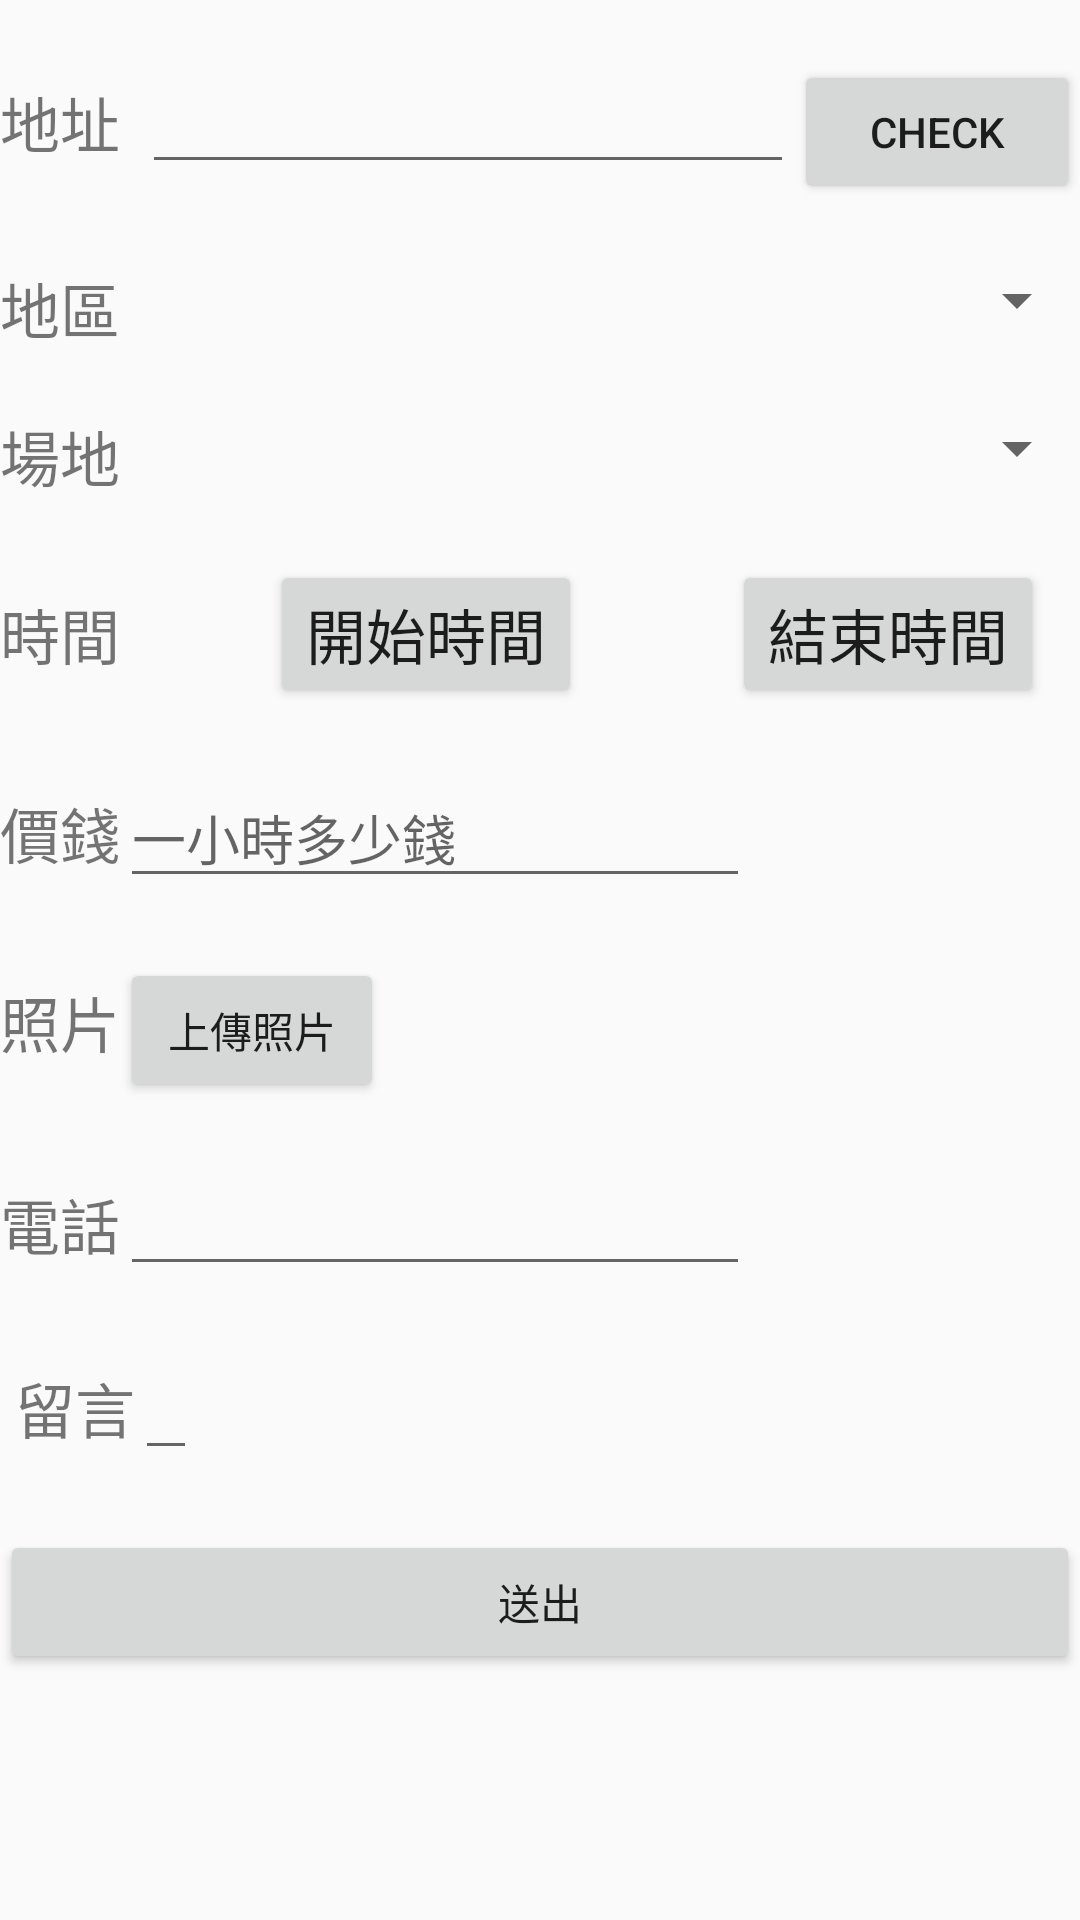

Produce the Android XML layout that renders to this screen, including the resource entries it uses.
<!-- AndroidManifest.xml: application theme AppTheme -->
<!-- res/layout/activity_manner_big.xml -->
<?xml version="1.0" encoding="utf-8"?>
<LinearLayout
    xmlns:android="http://schemas.android.com/apk/res/android"
    xmlns:app="http://schemas.android.com/apk/res-auto"
    xmlns:tools="http://schemas.android.com/tools"
    android:layout_width="match_parent"
    android:layout_height="match_parent"
    tools:context="com.student.student_healthy.MannerActivity"
    android:orientation="vertical">

    <LinearLayout
        android:layout_marginTop="20dp"
        android:layout_width="match_parent"
        android:layout_height="wrap_content"
        android:orientation="horizontal"
        >
        <TextView
            android:layout_weight="1"
            android:id="@+id/textView"
            android:layout_width="wrap_content"
            android:layout_height="wrap_content"
            android:text="地址"
            android:textSize="20dp" />

        <EditText
            android:layout_weight="1"
            android:id="@+id/editText"
            android:layout_width="wrap_content"
            android:layout_height="wrap_content"
            android:ems="10"
            android:inputType="textPersonName"
          />
        <Button
            android:layout_weight="1"
            android:id="@+id/checkbtn"
            android:layout_width="wrap_content"
            android:layout_height="wrap_content"
            android:text="check"
            ></Button>
    </LinearLayout>
    <LinearLayout
        android:layout_marginTop="20dp"

        android:layout_width="match_parent"
        android:layout_height="wrap_content"
        android:orientation="horizontal"
        >
        <TextView
            android:layout_width="wrap_content"
            android:layout_height="wrap_content"
            android:text="地區"
            android:textSize="20sp" />

        <Spinner
            android:id="@+id/spinner2"
            android:layout_width="323dp"
            android:layout_height="wrap_content" />
    </LinearLayout>
    <LinearLayout
        android:layout_marginTop="20dp"

        android:layout_width="match_parent"
        android:layout_height="wrap_content"
         android:orientation="horizontal"
        >
        <TextView
            android:id="@+id/textView2"
            android:layout_width="wrap_content"
            android:layout_height="wrap_content"
            android:text="場地"
            android:textSize="20sp" />

        <Spinner
            android:id="@+id/spinner"
            android:layout_width="323dp"
            android:layout_height="wrap_content" />
    </LinearLayout>

    <LinearLayout
        android:layout_marginTop="20dp"

        android:layout_width="match_parent"
        android:layout_height="wrap_content"
        android:orientation="horizontal"

        >

        <TextView

            android:id="@+id/textView3"
            android:layout_width="wrap_content"
            android:layout_height="wrap_content"
            android:text="時間"
            android:textSize="20sp"
            tools:layout_editor_absoluteX="32dp"
            tools:layout_editor_absoluteY="230dp" />



        <Button
            android:layout_marginLeft="50dp"

            android:id="@+id/startbtn"
            android:layout_width="wrap_content"
            android:layout_height="wrap_content"
            android:text="開始時間"
            android:textSize="20sp"
            tools:layout_editor_absoluteX="32dp"
            tools:layout_editor_absoluteY="230dp" />




        <Button
            android:layout_marginLeft="50dp"

            android:id="@+id/endbtn"
            android:layout_width="wrap_content"
            android:layout_height="wrap_content"
            android:text="結束時間"
            android:textSize="20sp"
            tools:layout_editor_absoluteX="32dp"
            tools:layout_editor_absoluteY="230dp" />
    </LinearLayout>


    <LinearLayout
        android:layout_marginTop="20dp"

        android:layout_width="match_parent"
        android:layout_height="wrap_content"
        android:orientation="horizontal"

        >
        <TextView
            android:id="@+id/textView4"
            android:layout_width="wrap_content"
            android:layout_height="wrap_content"
            android:text="價錢"
            android:textSize="20sp"
            tools:layout_editor_absoluteX="32dp"
            tools:layout_editor_absoluteY="327dp" />

        <EditText
            android:id="@+id/editText3"
            android:layout_width="wrap_content"
            android:layout_height="wrap_content"
            android:ems="10"
            android:hint="一小時多少錢"
            android:inputType="number"
            tools:layout_editor_absoluteX="135dp"
            tools:layout_editor_absoluteY="318dp" />
    </LinearLayout>

    <LinearLayout
        android:layout_marginTop="20dp"

        android:orientation="horizontal"
        android:layout_width="match_parent"
        android:layout_height="wrap_content"

        >
        <TextView
            android:id="@+id/textView5"
            android:layout_width="wrap_content"
            android:layout_height="wrap_content"
            android:text="照片"
            android:textSize="20sp"
            tools:layout_editor_absoluteX="32dp"
            tools:layout_editor_absoluteY="429dp" />

        <Button
            android:id="@+id/button4"
            android:layout_width="wrap_content"
            android:layout_height="wrap_content"
            android:text="上傳照片"
            tools:layout_editor_absoluteX="135dp"
            tools:layout_editor_absoluteY="415dp" />


    </LinearLayout>
    <LinearLayout
        android:layout_marginTop="20dp"

        android:layout_width="match_parent"
        android:layout_height="wrap_content"
        android:orientation="horizontal"
        >
        <TextView
            android:id="@+id/textView6"
            android:layout_width="wrap_content"
            android:layout_height="wrap_content"
            android:text="電話"
            android:textSize="20sp"
            tools:layout_editor_absoluteX="32dp"
            tools:layout_editor_absoluteY="526dp" />

        <EditText
            android:id="@+id/editText4"
            android:layout_width="wrap_content"
            android:layout_height="wrap_content"
            android:ems="10"
            android:inputType="phone"
            tools:layout_editor_absoluteX="125dp"
            tools:layout_editor_absoluteY="519dp" />

    </LinearLayout>

    <LinearLayout
        android:layout_marginTop="20dp"
        android:layout_width="match_parent"
        android:layout_height="wrap_content"
        android:orientation="horizontal"
        >

        <TextView
            android:id="@+id/textView7"
            android:layout_width="wrap_content"
            android:layout_height="wrap_content"
            android:text=" 留言"
            android:textSize="20sp"
            tools:layout_editor_absoluteX="32dp"
            tools:layout_editor_absoluteY="613dp" />

        <EditText
            android:id="@+id/editText5"
            android:layout_width="wrap_content"
            android:layout_height="wrap_content"
            tools:layout_editor_absoluteX="125dp"
            tools:layout_editor_absoluteY="594dp" />

    </LinearLayout>

    <Button
        android:id="@+id/send"
        android:layout_marginTop="20dp"
        android:layout_height="wrap_content"
        android:layout_width="match_parent"
        android:text="送出"
        ></Button>



</LinearLayout>
<!-- resources referenced by this layout -->
<resources>
  <style name="AppTheme" parent="Theme.AppCompat.Light.DarkActionBar">
          
          <item name="colorPrimary">@color/colorPrimary</item>
          <item name="colorPrimaryDark">@color/colorPrimaryDark</item>
          <item name="colorAccent">@color/colorAccent</item>
      </style>
  <!-- not gathered from this repository: default colours our renderer supplied (Android Studio template values) -->
  <color name="colorPrimary">#FF6200EE</color>
  <color name="colorPrimaryDark">#FF3700B3</color>
  <color name="colorAccent">#FF03DAC5</color>
</resources>
